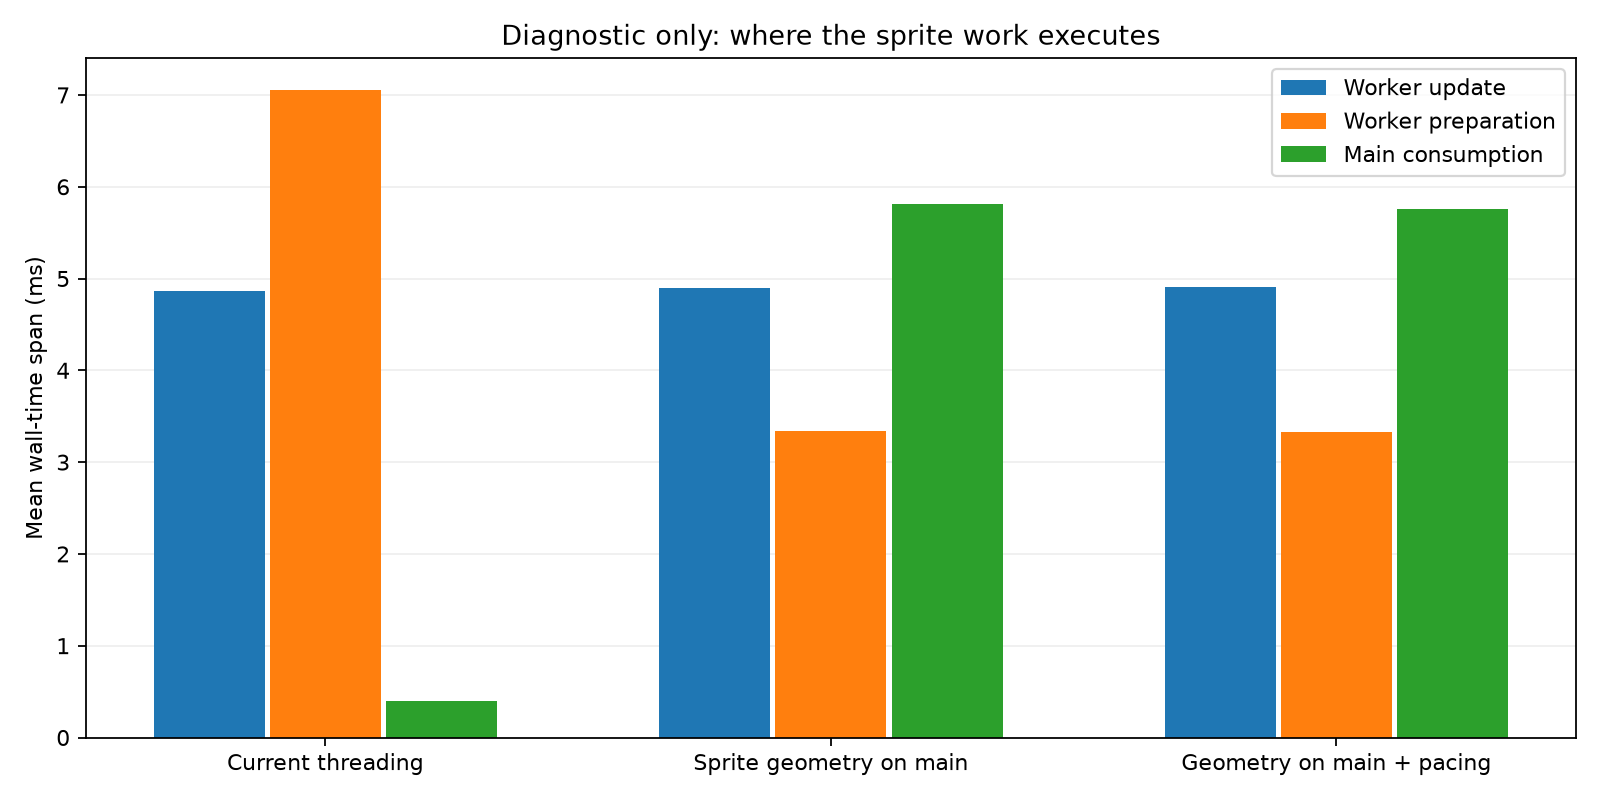

The data file committed next to this chart (first rows):
mode, samples, update_ms, prepare_ms, consume_ms, prepared_to_consume_ms, input_to_submit_ms, input_to_submit_p99_ms
current, 832, 4.867, 7.049, 0.3934, 4.496, 16.8, 21.34
deferred, 1182, 4.895, 3.338, 5.813, 1.777, 15.82, 23.26
combined, 1178, 4.909, 3.328, 5.756, 1.869, 15.86, 23.28
